Image classification data set "prepared data" (radiatanasov/leukemia_project on GitHub). Class labels (2): blast cell, normal cell.

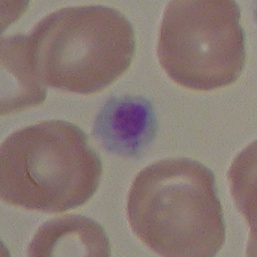
Label: normal cell

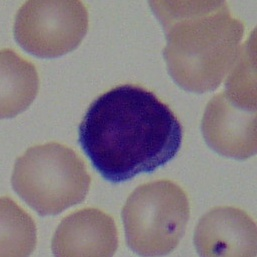
Label: blast cell

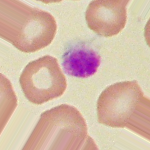
Label: normal cell

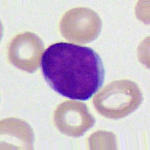
Label: blast cell

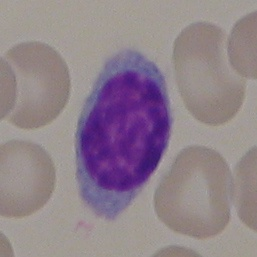
Label: normal cell

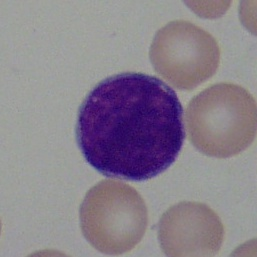
Label: blast cell
